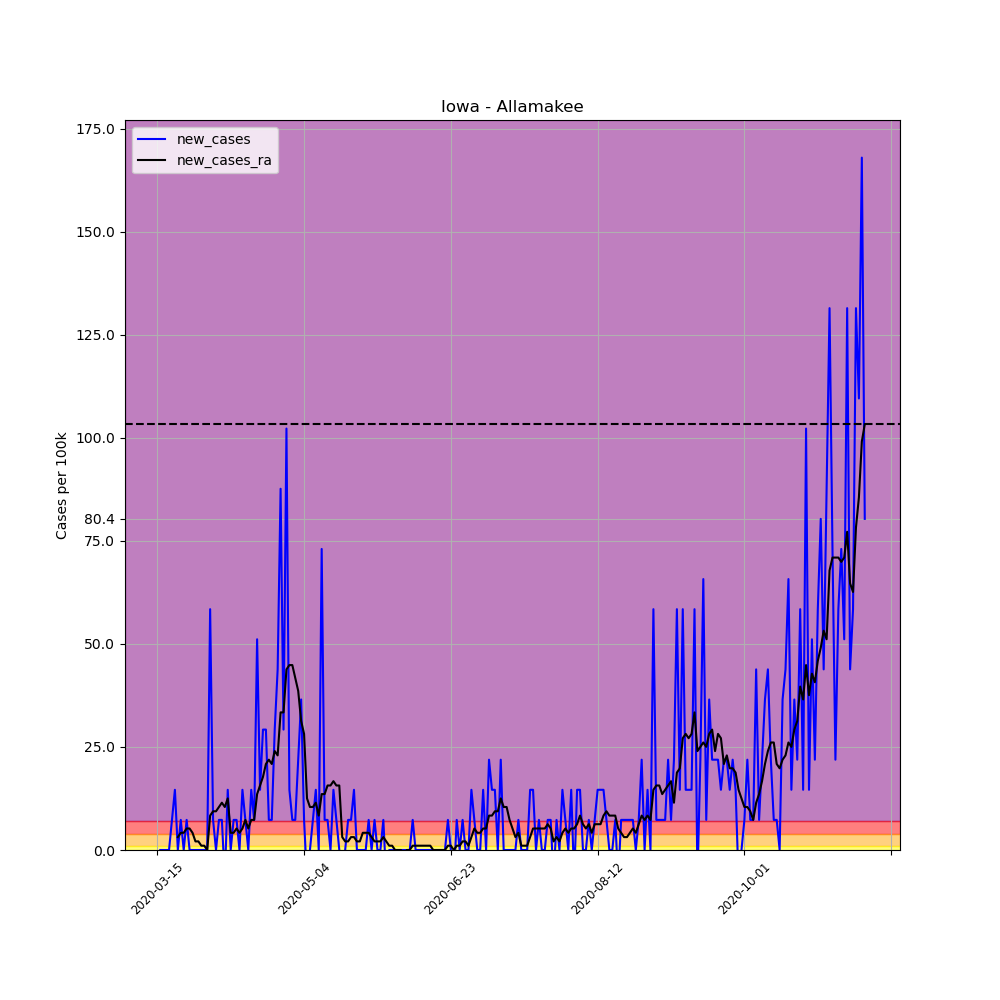

Data behind this chart, as committed beside it:
, date, county, state, fips, cases, deaths, COUNTY, STNAME, CTYNAME, POPESTIMATE2019, per_100k, per_100k_ra, new_cases, new_cases_ra
95926, 2020-03-15, Allamakee, Iowa, 19005, 2, 0, 5, Iowa, Allamakee, 13687, 14.61, , , 
95927, 2020-03-16, Allamakee, Iowa, 19005, 2, 0, 5, Iowa, Allamakee, 13687, 14.61, , 0.0, 
95928, 2020-03-17, Allamakee, Iowa, 19005, 2, 0, 5, Iowa, Allamakee, 13687, 14.61, , 0.0, 
95929, 2020-03-18, Allamakee, Iowa, 19005, 2, 0, 5, Iowa, Allamakee, 13687, 14.61, , 0.0, 
95930, 2020-03-19, Allamakee, Iowa, 19005, 2, 0, 5, Iowa, Allamakee, 13687, 14.61, , 0.0, 
95931, 2020-03-20, Allamakee, Iowa, 19005, 3, 0, 5, Iowa, Allamakee, 13687, 21.92, , 7.306, 
95932, 2020-03-21, Allamakee, Iowa, 19005, 5, 0, 5, Iowa, Allamakee, 13687, 36.53, 18.79, 14.61, 
95933, 2020-03-22, Allamakee, Iowa, 19005, 5, 0, 5, Iowa, Allamakee, 13687, 36.53, 21.92, 0.0, 3.131
95934, 2020-03-23, Allamakee, Iowa, 19005, 6, 0, 5, Iowa, Allamakee, 13687, 43.84, 26.09, 7.306, 4.175
95935, 2020-03-24, Allamakee, Iowa, 19005, 6, 0, 5, Iowa, Allamakee, 13687, 43.84, 30.27, 0.0, 4.175
95936, 2020-03-25, Allamakee, Iowa, 19005, 7, 0, 5, Iowa, Allamakee, 13687, 51.14, 35.49, 7.306, 5.219
95937, 2020-03-26, Allamakee, Iowa, 19005, 7, 0, 5, Iowa, Allamakee, 13687, 51.14, 40.71, 0.0, 5.219
95938, 2020-03-27, Allamakee, Iowa, 19005, 7, 1, 5, Iowa, Allamakee, 13687, 51.14, 44.88, 0.0, 4.175
95939, 2020-03-28, Allamakee, Iowa, 19005, 7, 1, 5, Iowa, Allamakee, 13687, 51.14, 46.97, 0.0, 2.087
95940, 2020-03-29, Allamakee, Iowa, 19005, 7, 1, 5, Iowa, Allamakee, 13687, 51.14, 49.06, 0.0, 2.087
95941, 2020-03-30, Allamakee, Iowa, 19005, 7, 1, 5, Iowa, Allamakee, 13687, 51.14, 50.1, 0.0, 1.044
95942, 2020-03-31, Allamakee, Iowa, 19005, 7, 1, 5, Iowa, Allamakee, 13687, 51.14, 51.14, 0.0, 1.044
95943, 2020-04-01, Allamakee, Iowa, 19005, 7, 1, 5, Iowa, Allamakee, 13687, 51.14, 51.14, 0.0, 0.0
95944, 2020-04-02, Allamakee, Iowa, 19005, 15, 1, 5, Iowa, Allamakee, 13687, 109.6, 59.49, 58.45, 8.35
95945, 2020-04-03, Allamakee, Iowa, 19005, 16, 1, 5, Iowa, Allamakee, 13687, 116.9, 68.89, 7.306, 9.394
95946, 2020-04-04, Allamakee, Iowa, 19005, 16, 1, 5, Iowa, Allamakee, 13687, 116.9, 78.28, 0.0, 9.394
95947, 2020-04-05, Allamakee, Iowa, 19005, 17, 1, 5, Iowa, Allamakee, 13687, 124.2, 88.72, 7.306, 10.44
95948, 2020-04-06, Allamakee, Iowa, 19005, 18, 1, 5, Iowa, Allamakee, 13687, 131.5, 100.2, 7.306, 11.48
95949, 2020-04-07, Allamakee, Iowa, 19005, 17, 1, 5, Iowa, Allamakee, 13687, 124.2, 110.6, -7.306, 10.44
95950, 2020-04-08, Allamakee, Iowa, 19005, 19, 1, 5, Iowa, Allamakee, 13687, 138.8, 123.2, 14.61, 12.52
95951, 2020-04-09, Allamakee, Iowa, 19005, 19, 1, 5, Iowa, Allamakee, 13687, 138.8, 127.3, 0.0, 4.175
95952, 2020-04-10, Allamakee, Iowa, 19005, 20, 1, 5, Iowa, Allamakee, 13687, 146.1, 131.5, 7.306, 4.175
95953, 2020-04-11, Allamakee, Iowa, 19005, 21, 1, 5, Iowa, Allamakee, 13687, 153.4, 136.7, 7.306, 5.219
95954, 2020-04-12, Allamakee, Iowa, 19005, 21, 1, 5, Iowa, Allamakee, 13687, 153.4, 140.9, 0.0, 4.175
95955, 2020-04-13, Allamakee, Iowa, 19005, 23, 1, 5, Iowa, Allamakee, 13687, 168, 146.1, 14.61, 5.219
95956, 2020-04-14, Allamakee, Iowa, 19005, 24, 1, 5, Iowa, Allamakee, 13687, 175.3, 153.4, 7.306, 7.306
95957, 2020-04-15, Allamakee, Iowa, 19005, 24, 2, 5, Iowa, Allamakee, 13687, 175.3, 158.6, 0.0, 5.219
95958, 2020-04-16, Allamakee, Iowa, 19005, 26, 3, 5, Iowa, Allamakee, 13687, 190, 166, 14.61, 7.306
95959, 2020-04-17, Allamakee, Iowa, 19005, 27, 3, 5, Iowa, Allamakee, 13687, 197.3, 173.3, 7.306, 7.306
95960, 2020-04-18, Allamakee, Iowa, 19005, 34, 3, 5, Iowa, Allamakee, 13687, 248.4, 186.8, 51.14, 13.57
95961, 2020-04-19, Allamakee, Iowa, 19005, 36, 3, 5, Iowa, Allamakee, 13687, 263, 202.5, 14.61, 15.66
95962, 2020-04-20, Allamakee, Iowa, 19005, 40, 3, 5, Iowa, Allamakee, 13687, 292.2, 220.2, 29.22, 17.74
95963, 2020-04-21, Allamakee, Iowa, 19005, 44, 3, 5, Iowa, Allamakee, 13687, 321.5, 241.1, 29.22, 20.87
95964, 2020-04-22, Allamakee, Iowa, 19005, 45, 3, 5, Iowa, Allamakee, 13687, 328.8, 263, 7.306, 21.92
95965, 2020-04-23, Allamakee, Iowa, 19005, 46, 3, 5, Iowa, Allamakee, 13687, 336.1, 283.9, 7.306, 20.87
95966, 2020-04-24, Allamakee, Iowa, 19005, 50, 3, 5, Iowa, Allamakee, 13687, 365.3, 307.9, 29.22, 24.01
95967, 2020-04-25, Allamakee, Iowa, 19005, 56, 3, 5, Iowa, Allamakee, 13687, 409.1, 330.9, 43.84, 22.96
95968, 2020-04-26, Allamakee, Iowa, 19005, 68, 3, 5, Iowa, Allamakee, 13687, 496.8, 364.3, 87.67, 33.4
95969, 2020-04-27, Allamakee, Iowa, 19005, 72, 3, 5, Iowa, Allamakee, 13687, 526, 397.7, 29.22, 33.4
95970, 2020-04-28, Allamakee, Iowa, 19005, 86, 3, 5, Iowa, Allamakee, 13687, 628.3, 441.5, 102.3, 43.84
95971, 2020-04-29, Allamakee, Iowa, 19005, 88, 3, 5, Iowa, Allamakee, 13687, 642.9, 486.4, 14.61, 44.88
95972, 2020-04-30, Allamakee, Iowa, 19005, 89, 3, 5, Iowa, Allamakee, 13687, 650.3, 531.3, 7.306, 44.88
95973, 2020-05-01, Allamakee, Iowa, 19005, 90, 3, 5, Iowa, Allamakee, 13687, 657.6, 573, 7.306, 41.75
95974, 2020-05-02, Allamakee, Iowa, 19005, 93, 3, 5, Iowa, Allamakee, 13687, 679.5, 611.6, 21.92, 38.62
95975, 2020-05-03, Allamakee, Iowa, 19005, 98, 3, 5, Iowa, Allamakee, 13687, 716, 642.9, 36.53, 31.31
95976, 2020-05-04, Allamakee, Iowa, 19005, 99, 3, 5, Iowa, Allamakee, 13687, 723.3, 671.1, 7.306, 28.18
95977, 2020-05-05, Allamakee, Iowa, 19005, 98, 4, 5, Iowa, Allamakee, 13687, 716, 683.7, -7.306, 12.52
95978, 2020-05-06, Allamakee, Iowa, 19005, 98, 4, 5, Iowa, Allamakee, 13687, 716, 694.1, 0.0, 10.44
95979, 2020-05-07, Allamakee, Iowa, 19005, 99, 4, 5, Iowa, Allamakee, 13687, 723.3, 704.5, 7.306, 10.44
95980, 2020-05-08, Allamakee, Iowa, 19005, 101, 4, 5, Iowa, Allamakee, 13687, 737.9, 716, 14.61, 11.48
95981, 2020-05-09, Allamakee, Iowa, 19005, 101, 4, 5, Iowa, Allamakee, 13687, 737.9, 724.4, 0.0, 8.35
95982, 2020-05-10, Allamakee, Iowa, 19005, 111, 4, 5, Iowa, Allamakee, 13687, 811, 737.9, 73.06, 13.57
95983, 2020-05-11, Allamakee, Iowa, 19005, 112, 4, 5, Iowa, Allamakee, 13687, 818.3, 751.5, 7.306, 13.57
95984, 2020-05-12, Allamakee, Iowa, 19005, 113, 4, 5, Iowa, Allamakee, 13687, 825.6, 767.2, 7.306, 15.66
95985, 2020-05-13, Allamakee, Iowa, 19005, 113, 4, 5, Iowa, Allamakee, 13687, 825.6, 782.8, 0.0, 15.66
... 182 more rows
